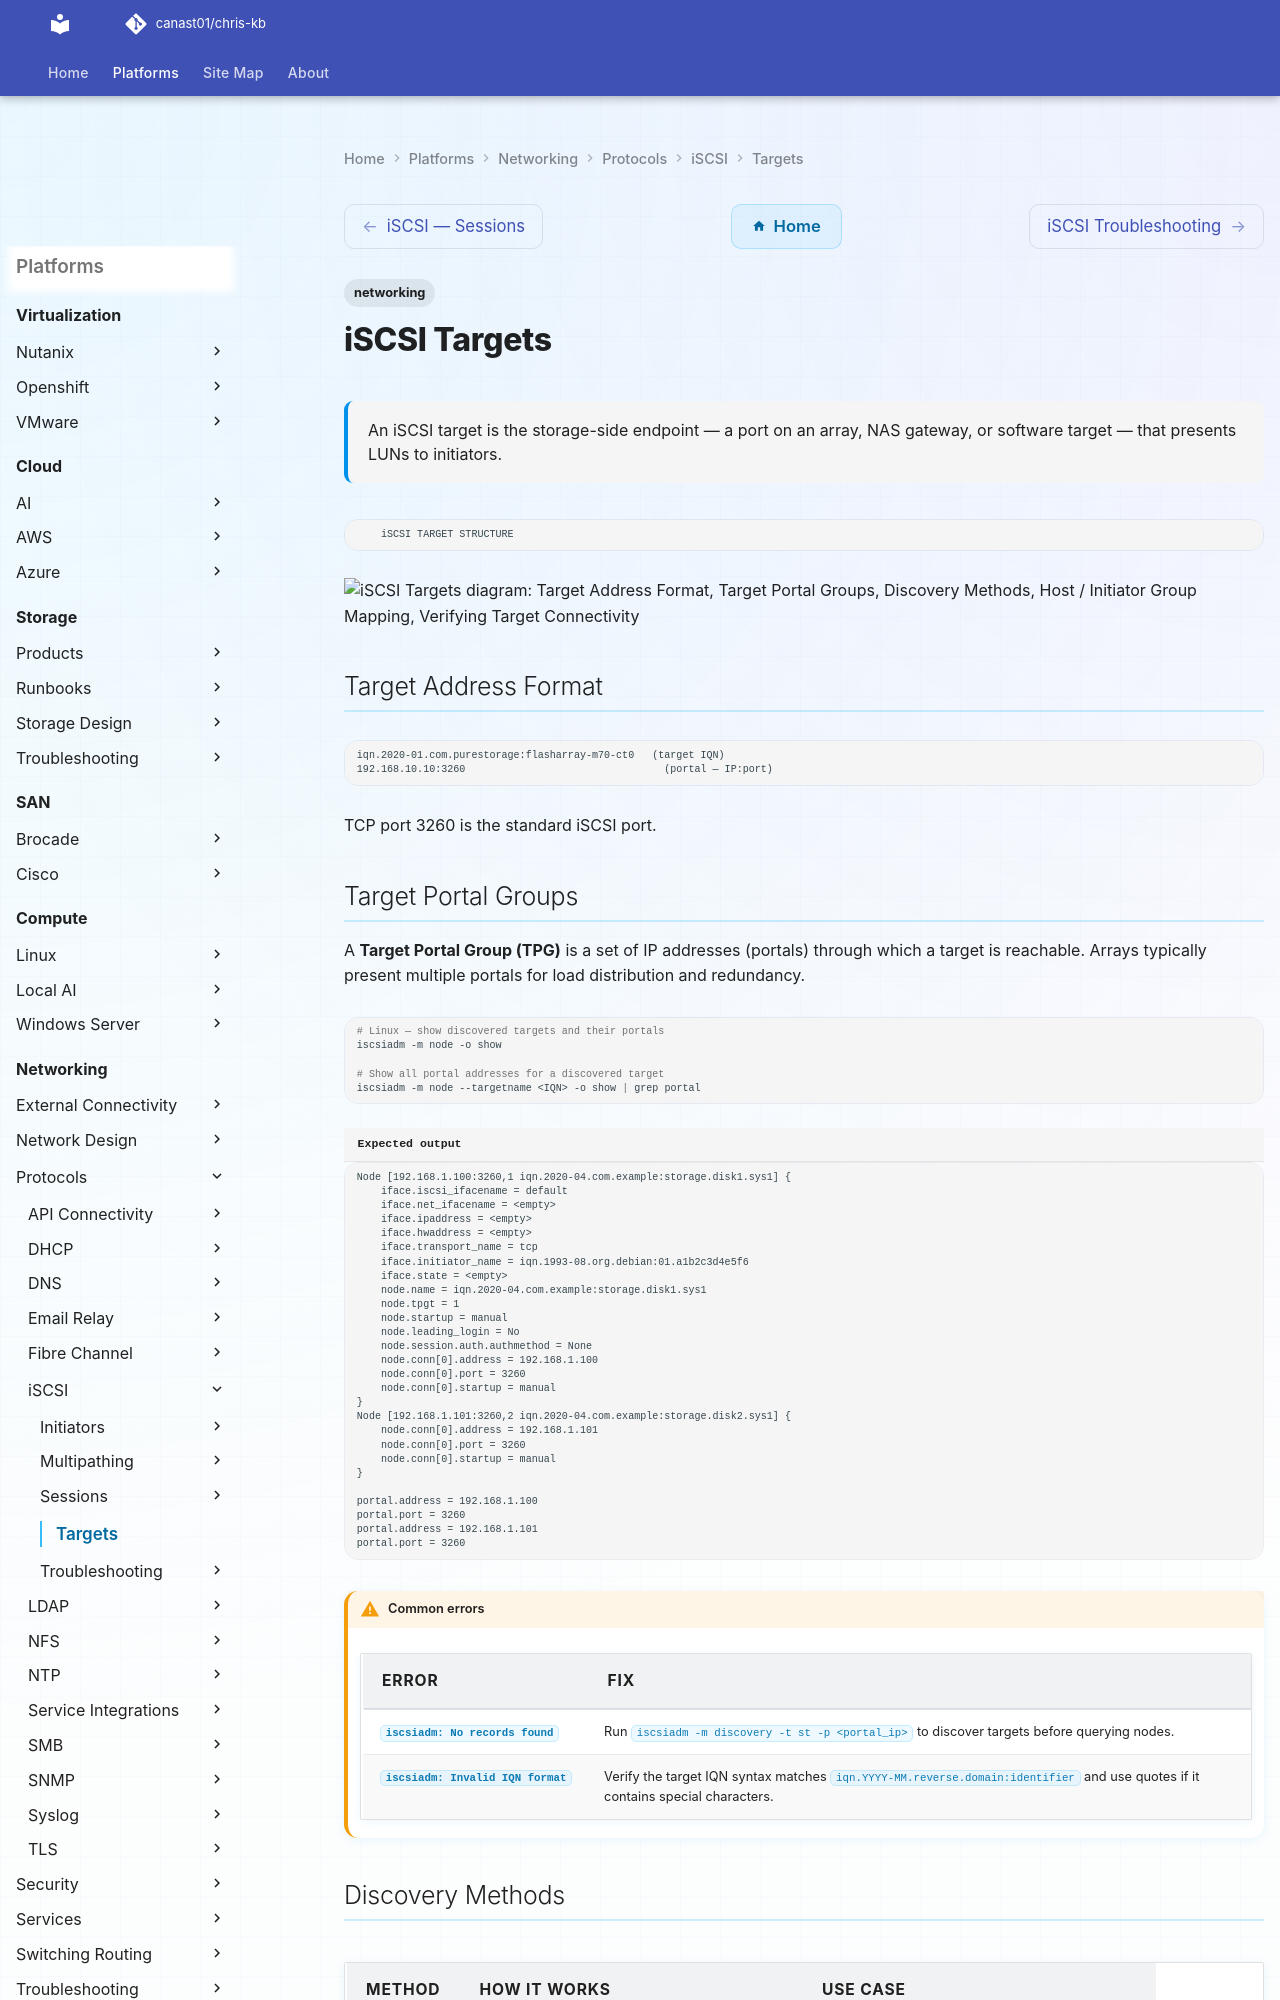

repository: canast01/chris-kb · page: networking/protocols/iscsi/targets/index.html · generator: mkdocs

# iSCSI Targets


<div class="kb-summary">
An iSCSI target is the storage-side endpoint — a port on an array, NAS gateway, or software target — that presents LUNs to initiators.
</div>

        iSCSI TARGET STRUCTURE
```text
┌───────────────────────────────────────────────────────────────────────────────────────────────────────┐
│  Storage Array / Target                                                                               │
│                                                                                                       │
│  Target IQN: iqn.2020-01.com.purestorage:flasharray-ct0                                               │
│                                                                                                       │
│  ┌───────────────────────────────────────────────────┐                                                │
│  │  Target Portal Group (TPG)                        │                                                │
│  │  ┌─────────────────┐  ┌─────────────────┐         │                                                │
│  │  │ Portal A        │  │ Portal B        │         │                                                │
│  │  │ 192.168.10.10   │  │ 192.168.20.10   │         │                                                │
│  │  │ :3260           │  │ :3260           │         │                                                │
│  │  └────────┬────────┘  └────────┬────────┘         │                                                │
│  └───────────┼────────────────────┼───────────────────┘                                               │
│              │   CHAP auth        │                                                                   │
│              └────────┬───────────┘                                                                   │
│                       │
